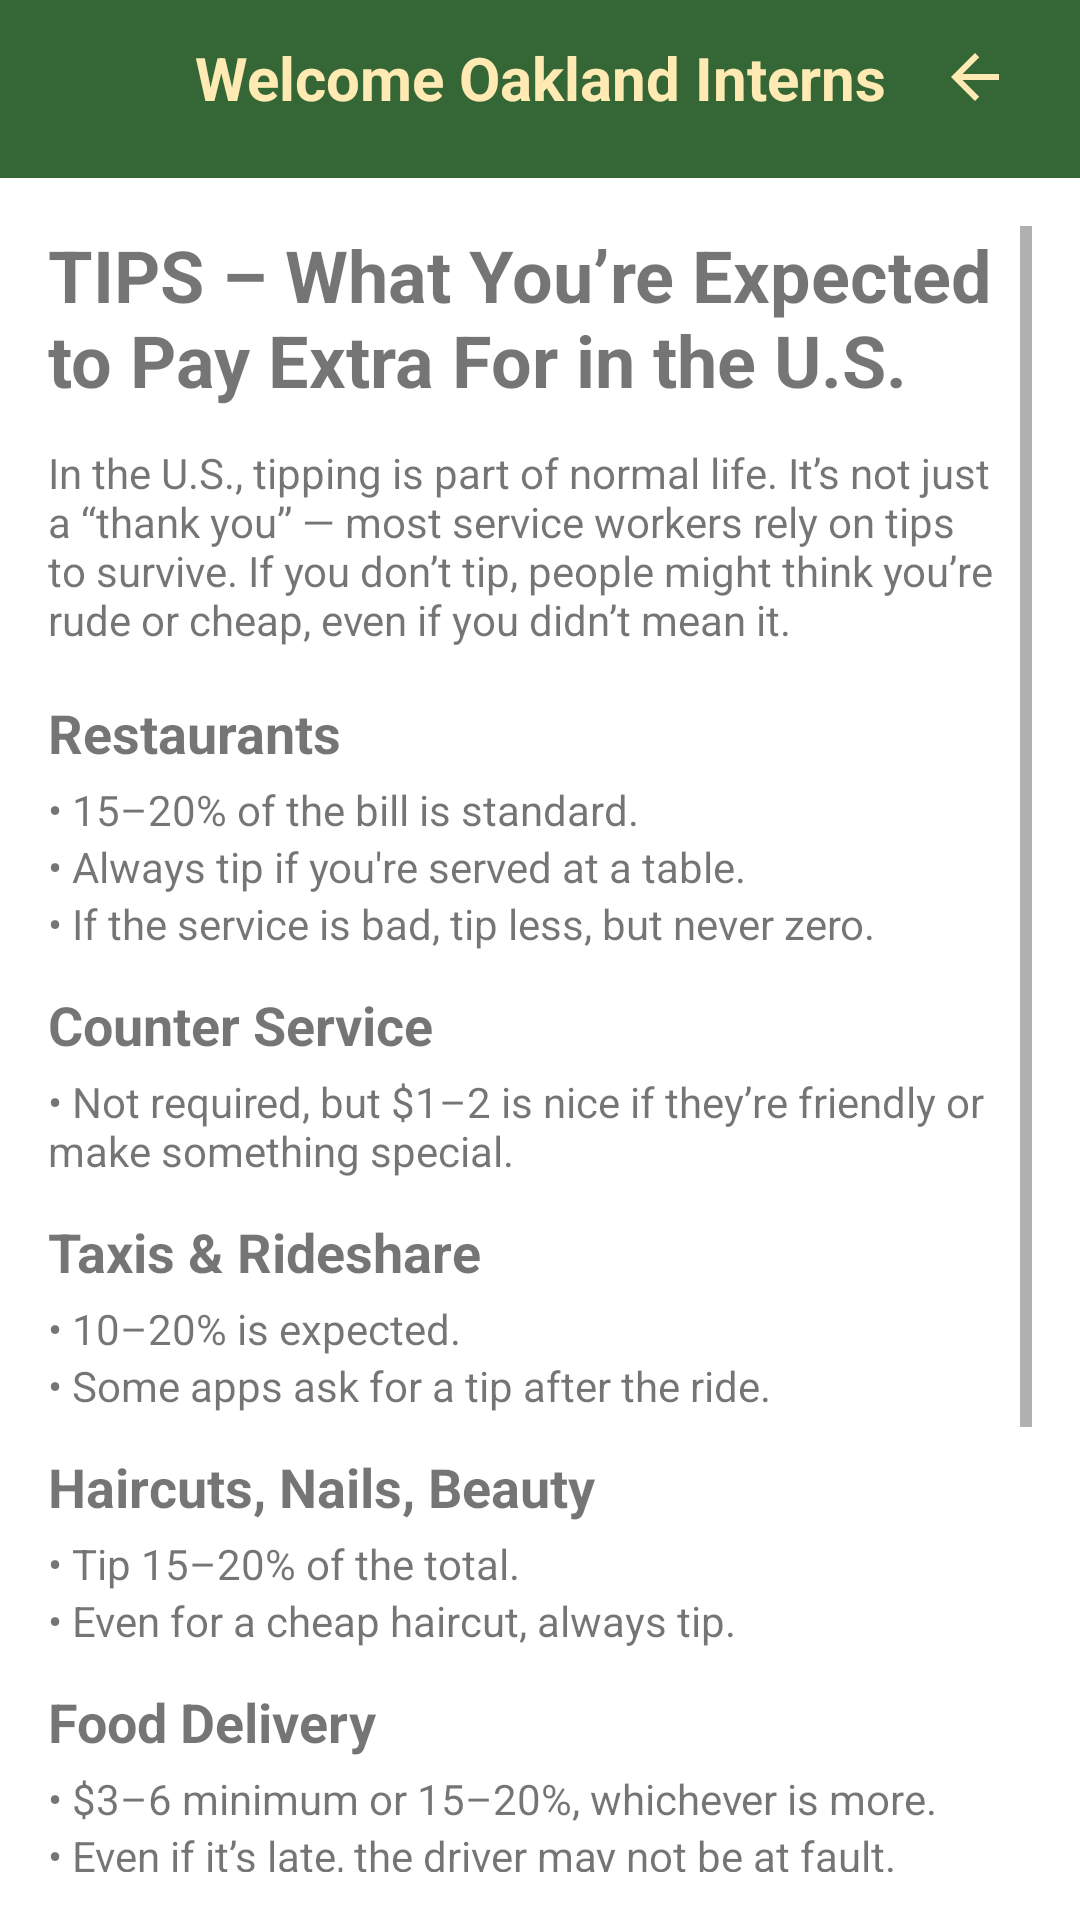

Android layout source for this screen:
<!-- AndroidManifest.xml: application theme Theme.OaklandsInterns -->
<!-- res/layout/activity_tipping.xml -->
<LinearLayout xmlns:android="http://schemas.android.com/apk/res/android"
    xmlns:tools="http://schemas.android.com/tools"
    android:layout_width="match_parent"
    android:layout_height="match_parent"
    xmlns:app="http://schemas.android.com/apk/res-auto"
    android:orientation="vertical"
    tools:context=".MainActivity">

    <FrameLayout
        android:layout_width="match_parent"
        android:layout_marginTop="-8dp"
        android:id="@+id/topBar"
        android:layout_height="wrap_content">
        <TextView
            android:id="@+id/textView"
            android:layout_width="match_parent"
            android:textAlignment="center"
            android:layout_height="wrap_content"
            android:text="@string/welcome_oakland_interns"
            android:textSize="20sp"
            android:layout_gravity="center"
            android:textColor="@color/textBtn"
            android:textStyle="bold"
            android:background="@color/btnBack"
            android:paddingTop="20dp"
            android:paddingBottom="20dp"/>
        <ImageView
            android:layout_width="50dp"
            android:layout_marginStart="10dp"
            android:layout_height="wrap_content"
            android:src="@drawable/oaklandnurserylogo_1"
            android:layout_gravity="start|center_vertical"/>
        <ImageView
            android:layout_width="50dp"
            android:layout_marginEnd="10dp"
            android:layout_height="wrap_content"
            android:src="@drawable/ic_back"
            android:id="@+id/btnBack"
            android:backgroundTint="@color/textBtn"
            android:layout_gravity="center_vertical|end"/>
    </FrameLayout>

    
    <ScrollView
        android:id="@+id/scrollView"
        android:layout_width="match_parent"
        android:layout_height="0dp"
        android:layout_weight="1"
        android:padding="16dp">
    <LinearLayout
            android:orientation="vertical"
            android:layout_width="match_parent"
            android:layout_height="wrap_content">

            <TextView
                android:text="TIPS – What You’re Expected to Pay Extra For in the U.S."
                android:textStyle="bold"
                android:textSize="24sp"
                android:layout_marginBottom="12dp"
                android:layout_width="wrap_content"
                android:layout_height="wrap_content" />

            <TextView
                android:text="In the U.S., tipping is part of normal life. It’s not just a “thank you” — most service workers rely on tips to survive. If you don’t tip, people might think you’re rude or cheap, even if you didn’t mean it."
                android:layout_marginBottom="16dp"
                android:layout_width="wrap_content"
                android:layout_height="wrap_content" />

            
            <TextView
                android:text="Restaurants"
                android:textStyle="bold"
                android:textSize="18sp"
                android:layout_marginBottom="4dp"
                android:layout_width="wrap_content"
                android:layout_height="wrap_content" />

            <TextView android:text="• 15–20% of the bill is standard."
                android:layout_width="wrap_content"
                android:layout_height="wrap_content" />
            <TextView android:text="• Always tip if you're served at a table."
                android:layout_width="wrap_content"
                android:layout_height="wrap_content" />
            <TextView android:text="• If the service is bad, tip less, but never zero."
                android:layout_width="wrap_content"
                android:layout_height="wrap_content"
                android:layout_marginBottom="12dp" />

            
            <TextView
                android:text="Counter Service"
                android:textStyle="bold"
                android:textSize="18sp"
                android:layout_marginBottom="4dp"
                android:layout_width="wrap_content"
                android:layout_height="wrap_content" />
            <TextView android:text="• Not required, but $1–2 is nice if they’re friendly or make something special."
                android:layout_width="wrap_content"
                android:layout_height="wrap_content"
                android:layout_marginBottom="12dp" />

            
            <TextView
                android:text="Taxis &amp; Rideshare"
                android:textStyle="bold"
                android:textSize="18sp"
                android:layout_marginBottom="4dp"
                android:layout_width="wrap_content"
                android:layout_height="wrap_content" />
            <TextView android:text="• 10–20% is expected."
                android:layout_width="wrap_content"
                android:layout_height="wrap_content" />
            <TextView android:text="• Some apps ask for a tip after the ride."
                android:layout_width="wrap_content"
                android:layout_height="wrap_content"
                android:layout_marginBottom="12dp" />

            
            <TextView
                android:text="Haircuts, Nails, Beauty"
                android:textStyle="bold"
                android:textSize="18sp"
                android:layout_marginBottom="4dp"
                android:layout_width="wrap_content"
                android:layout_height="wrap_content" />
            <TextView android:text="• Tip 15–20% of the total."
                android:layout_width="wrap_content"
                android:layout_height="wrap_content" />
            <TextView android:text="• Even for a cheap haircut, always tip."
                android:layout_width="wrap_content"
                android:layout_height="wrap_content"
                android:layout_marginBottom="12dp" />

            
            <TextView
                android:text="Food Delivery"
                android:textStyle="bold"
                android:textSize="18sp"
                android:layout_marginBottom="4dp"
                android:layout_width="wrap_content"
                android:layout_height="wrap_content" />
            <TextView android:text="• $3–6 minimum or 15–20%, whichever is more."
                android:layout_width="wrap_content"
                android:layout_height="wrap_content" />
            <TextView android:text="• Even if it’s late, the driver may not be at fault."
                android:layout_width="wrap_content"
                android:layout_height="wrap_content"
                android:layout_marginBottom="12dp" />

            
            <TextView
                android:text="Hotel Services"
                android:textStyle="bold"
                android:textSize="18sp"
                android:layout_marginBottom="4dp"
                android:layout_width="wrap_content"
                android:layout_height="wrap_content" />
            <TextView android:text="• $1–2 per bag for luggage help."
                android:layout_width="wrap_content"
                android:layout_height="wrap_content" />
            <TextView android:text="• $2–5 per night for housekeeping."
                android:layout_width="wrap_content"
                android:layout_height="wrap_content"
                android:layout_marginBottom="12dp" />

            
            <TextView
                android:text="No Tip Needed"
                android:textStyle="bold"
                android:textSize="18sp"
                android:layout_marginBottom="4dp"
                android:layout_width="wrap_content"
                android:layout_height="wrap_content" />
            <TextView android:text="• Fast food (McDonald’s, Taco Bell, etc.)"
                android:layout_width="wrap_content"
                android:layout_height="wrap_content" />
            <TextView android:text="• Grocery stores, gas stations, shops"
                android:layout_width="wrap_content"
                android:layout_height="wrap_content" />
            <TextView android:text="• Doctors, police, teachers, government offices"
                android:layout_width="wrap_content"
                android:layout_height="wrap_content"
                android:layout_marginBottom="16dp" />

            
            <TextView
                android:text="If you're unsure, ask an American nearby: “Do I tip for this?” Most people will help you out."
                android:textStyle="italic"
                android:layout_width="wrap_content"
                android:layout_height="wrap_content" />

        </LinearLayout>
    </ScrollView>
</LinearLayout>
<!-- resources referenced by this layout -->
<resources>
  <color name="btnBack">#356635</color>
  <color name="textBtn">#ffeab3</color>
  <!-- drawable ic_back (drawable) -->
  <vector xmlns:android="http://schemas.android.com/apk/res/android" android:autoMirrored="true" android:height="24dp" android:tint="#FFEAB3" android:viewportHeight="24" android:viewportWidth="24" android:width="24dp">
        
      <path android:fillColor="@android:color/white" android:pathData="M20,11H7.83l5.59,-5.59L12,4l-8,8 8,8 1.41,-1.41L7.83,13H20v-2z"/>
      
  </vector>
  <string name="welcome_oakland_interns">Welcome Oakland Interns</string>
  <style name="Theme.OaklandsInterns" parent="Theme.MaterialComponents.DayNight.DarkActionBar">
          
          <item name="colorPrimary">@color/purple_500</item>
          <item name="colorPrimaryVariant">@color/purple_700</item>
          <item name="colorOnPrimary">@color/white</item>
          
          <item name="colorSecondary">@color/teal_200</item>
          <item name="colorSecondaryVariant">@color/teal_700</item>
          <item name="colorOnSecondary">@color/black</item>
          
          <item name="android:statusBarColor">?attr/colorPrimaryVariant</item>
          
      </style>
  <color name="purple_500">#FF6200EE</color>
  <color name="purple_700">#FF3700B3</color>
  <color name="white">#FFFFFFFF</color>t
  <color name="teal_200">#FF03DAC5</color>
  <color name="teal_700">#FF018786</color>
  <color name="black">#FF000000</color>
</resources>
